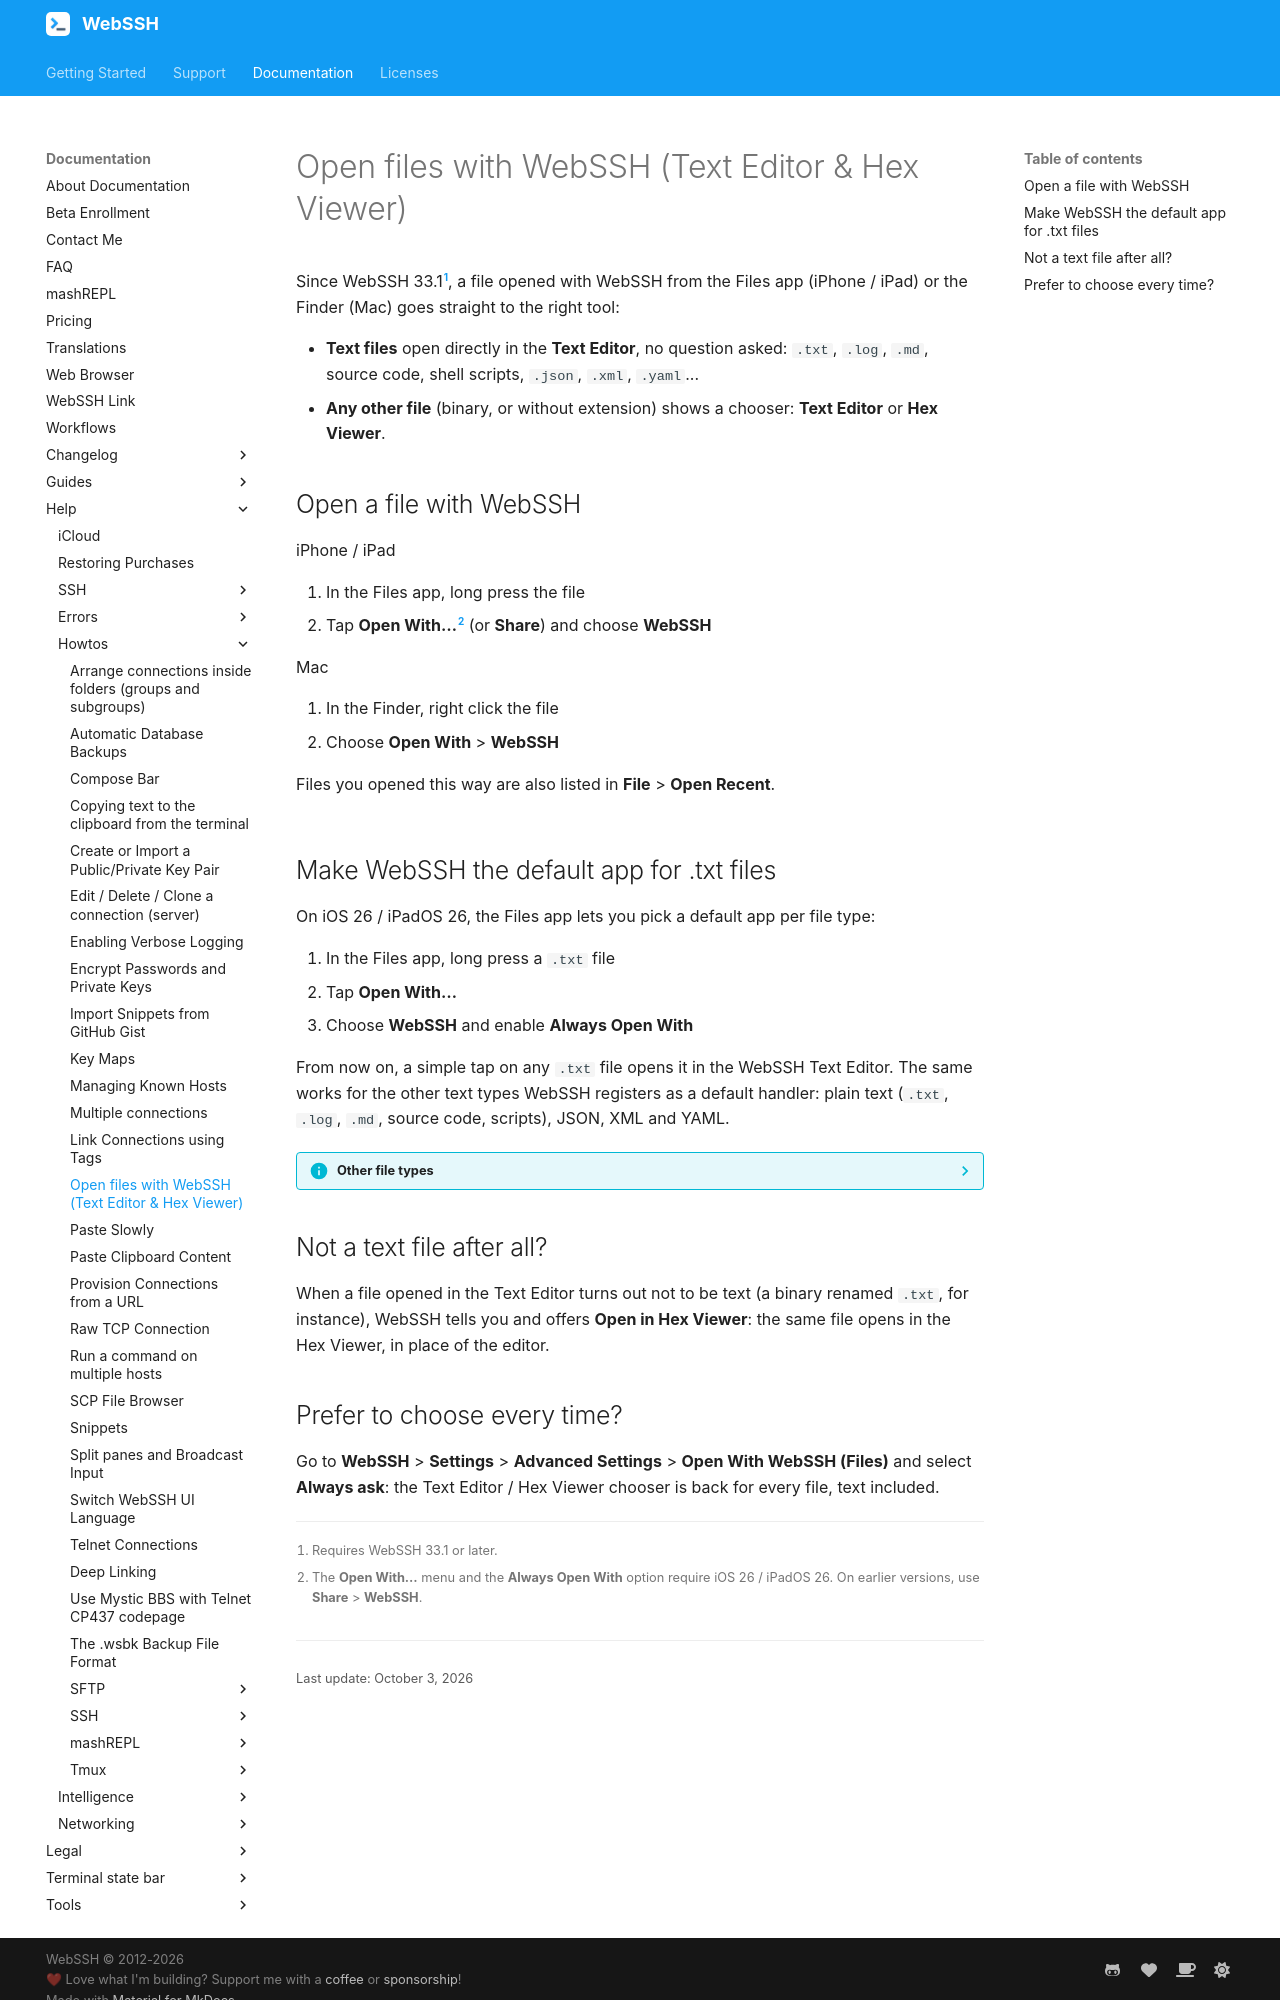

repository: isontheline/pro.webssh.net · page: documentation/help/howtos/open-files-with-webssh/index.html · generator: mkdocs

---
title: Open files with WebSSH (Text Editor & Hex Viewer)
seo_title: "Open .txt and Text Files with WebSSH on iPhone, iPad and Mac - WebSSH"
description: "Open text, JSON, XML and YAML files straight in the WebSSH Text Editor from the Files app or the Finder, set WebSSH as the default app for .txt files, and fall back to the Hex Viewer for binaries."
---
# Open files with WebSSH (Text Editor & Hex Viewer)
Since WebSSH 33.1[^1], a file opened with WebSSH from the Files app (iPhone / iPad) or the Finder (Mac) goes straight to the right tool:

* **Text files** open directly in the **Text Editor**, no question asked: `.txt`, `.log`, `.md`, source code, shell scripts, `.json`, `.xml`, `.yaml`...
* **Any other file** (binary, or without extension) shows a chooser: **Text Editor** or **Hex Viewer**.

## Open a file with WebSSH
=== "iPhone / iPad"
    1. In the Files app, long press the file
    2. Tap **Open With…**[^2] (or **Share**) and choose **WebSSH**

=== "Mac"
    1. In the Finder, right click the file
    2. Choose **Open With** > **WebSSH**

    Files you opened this way are also listed in **File** > **Open Recent**.

## Make WebSSH the default app for .txt files
On iOS 26 / iPadOS 26, the Files app lets you pick a default app per file type:

1. In the Files app, long press a `.txt` file
2. Tap **Open With…**
3. Choose **WebSSH** and enable **Always Open With**

From now on, a simple tap on any `.txt` file opens it in the WebSSH Text Editor. The same works for the other text types WebSSH registers as a default handler: plain text (`.txt`, `.log`, `.md`, source code, scripts), JSON, XML and YAML.

??? info "Other file types"
    For every other type (images, archives, binaries...), WebSSH still appears in **Open With** so you can inspect the file in the Hex Viewer, but it never offers to become the default app: your usual apps keep their place.

## Not a text file after all?
When a file opened in the Text Editor turns out not to be text (a binary renamed `.txt`, for instance), WebSSH tells you and offers **Open in Hex Viewer**: the same file opens in the Hex Viewer, in place of the editor.
